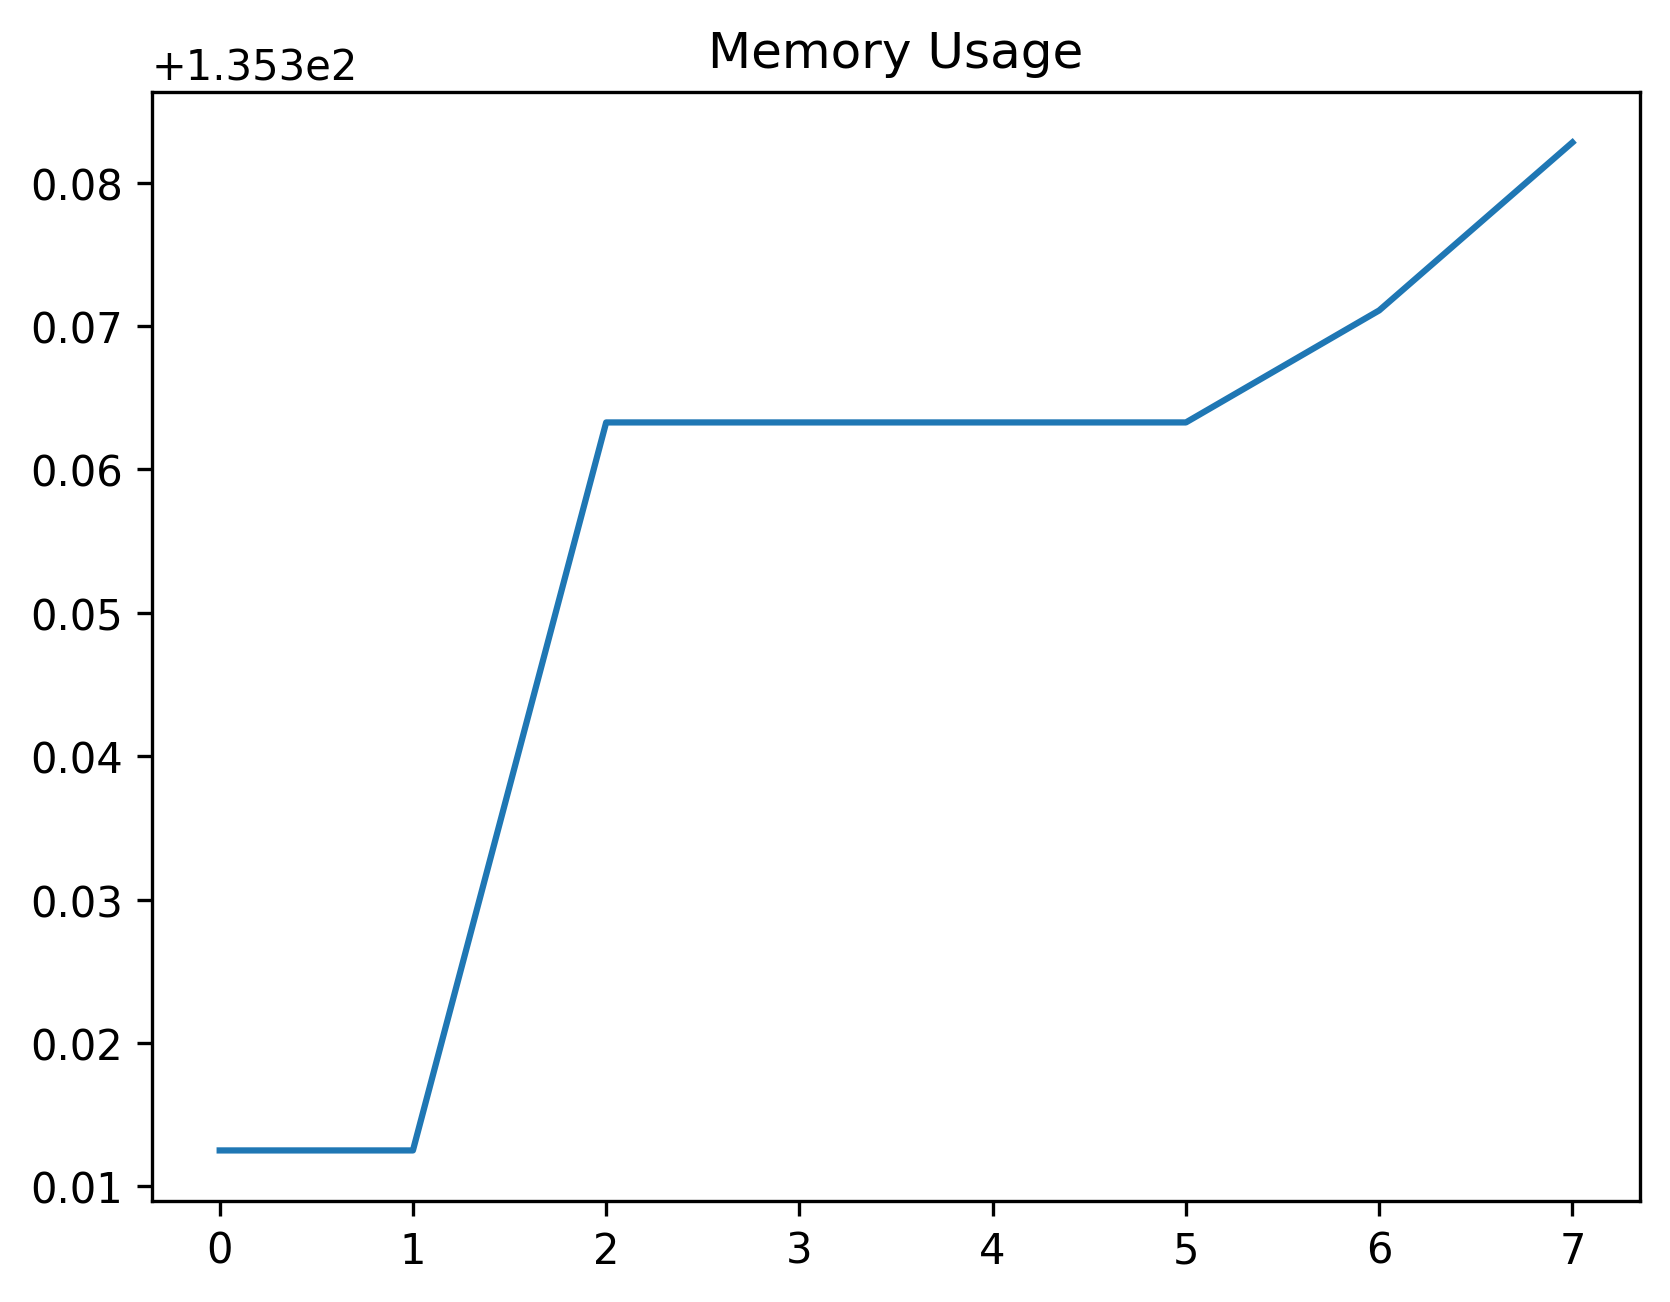

Values plotted in this chart, from the file beside it:
date_time, name, memory
2023-10-26 14:39:50.254507, start, 135.3
2023-10-26 14:39:55.282312, step_1, 135.3
2023-10-26 14:39:55.371781, step_2, 135.4
2023-10-26 14:39:55.899098, step_3, 135.4
2023-10-26 14:39:55.917615, step_4, 135.4
2023-10-26 14:39:57.262634, step_5, 135.4
2023-10-26 14:39:57.895175, step_6, 135.4
2023-10-26 14:40:08.002067, step_7, 135.4
